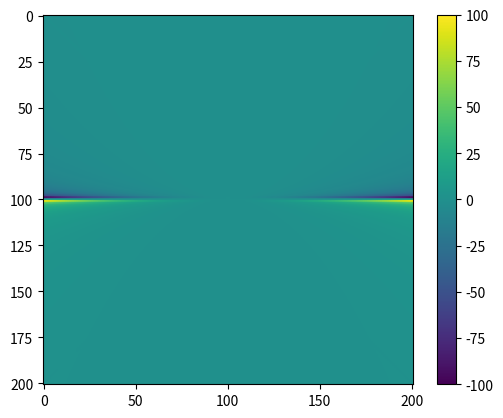

Write the Python code that produced this figure.
import math
import matplotlib.pyplot as plt
import numpy as np

def f(x,y):

    if x!=0 and y!=0 and x*x!=y*y:
        
        return (x*x/y)
    else:
        return 0
    '''
    if x*y<1:
        return math.sqrt(1-x*y)
    else:
        return 0
    '''

lim=1
x=[]
for i in range((lim*2)*100+1):
    x.append(i/100-lim)
data=[]
for y in x:
    line=[]
    for x1 in x:
        line.append(f(x1,y))
    data.append(line)

plt.imshow(data)
plt.colorbar()

plt.show()
